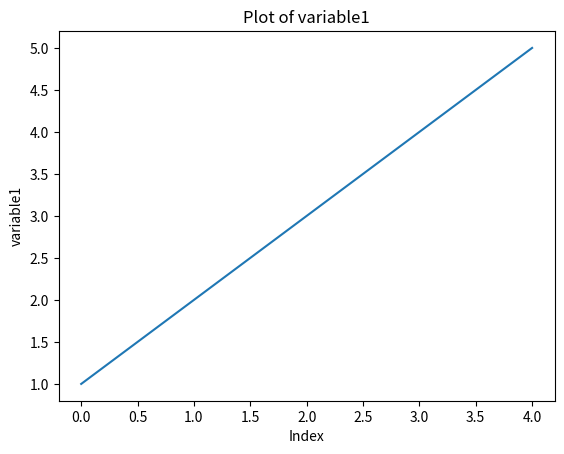
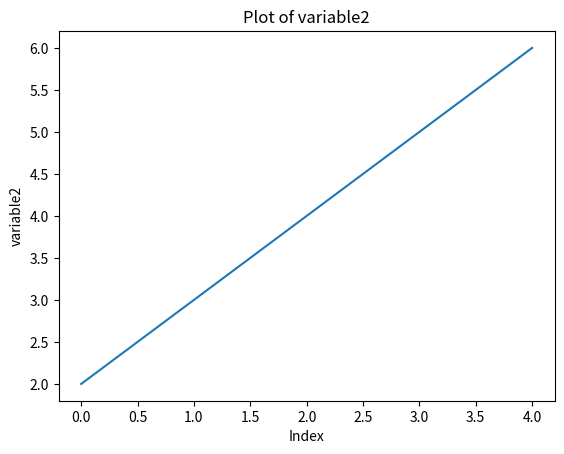

The script that saved these images, in order:
# -*- coding: utf-8 -*-
"""
Created on May 2024

@author: Ghimciuc Ioan
"""

import pandas as pd
import matplotlib.pyplot as plt
from matplotlib.backends.backend_pdf import PdfPages
import logging


class ExportManager:
    def __init__(self, logger: logging.Logger):
        self.logger = logger
        self.logger.info("Initializing ExportManager")

    def export_excel(self, storage: dict[str, any], data_to_export: list[str], file_path: str):
        try:
            # Filtrare date pentru variabilele specificate
            filtered_storage = {key: storage[key] for key in data_to_export if key in storage}

            # Transformarea datelor într-un format corespunzător pentru Excel
            for key, value in filtered_storage.items():
                if isinstance(value, list) and all(isinstance(i, list) for i in value):
                    # Dacă este o listă de liste, transformăm fiecare listă într-un șir de caractere
                    filtered_storage[key] = [', '.join(map(str, sublist)) for sublist in value]

            df = pd.DataFrame(filtered_storage)
            df.to_excel(file_path, index=False)
            self.logger.info(f"Data exported to {file_path} successfully.")
            return True
        except Exception as e:
            self.logger.error(f"Failed to export data to Excel: {e}")
            return False

    def export_plot(self, storage: dict[str, any], data_to_export: list[str], file_path: str) -> bool:
        try:
            with PdfPages(file_path) as pdf:
                for variable_name in data_to_export:
                    data = storage.get(variable_name)
                    if data is None or not isinstance(data, (list, pd.Series)):
                        self.logger.error(f"Variable '{variable_name}' is not suitable for plotting or does not exist.")
                        continue

                    plt.figure()
                    plt.plot(data)
                    plt.title(f"Plot of {variable_name}")
                    plt.xlabel('Index')
                    plt.ylabel(variable_name)
                    pdf.savefig()
                    plt.close()
                    self.logger.info(f"Plot of '{variable_name}' added to PDF.")

            self.logger.info(f"PDF with plots saved to {file_path} successfully.")
            return True
        except Exception as e:
            self.logger.error(f"Failed to save PDF: {e}")
            return False


if __name__ == "__main__":
    # Utilizare
    logger = logging.getLogger()
    export_manager = ExportManager(logger)

    storage = {
        'variable1': [1, 2, 3, 4, 5],
        'variable2': [2, 3, 4, 5, 6]
    }
    variable_names = ['variable1', 'variable2']

    export_manager.export_excel(storage, variable_names, 'data.xlsx')
    export_manager.export_plot(storage, variable_names, 'plots.pdf')
